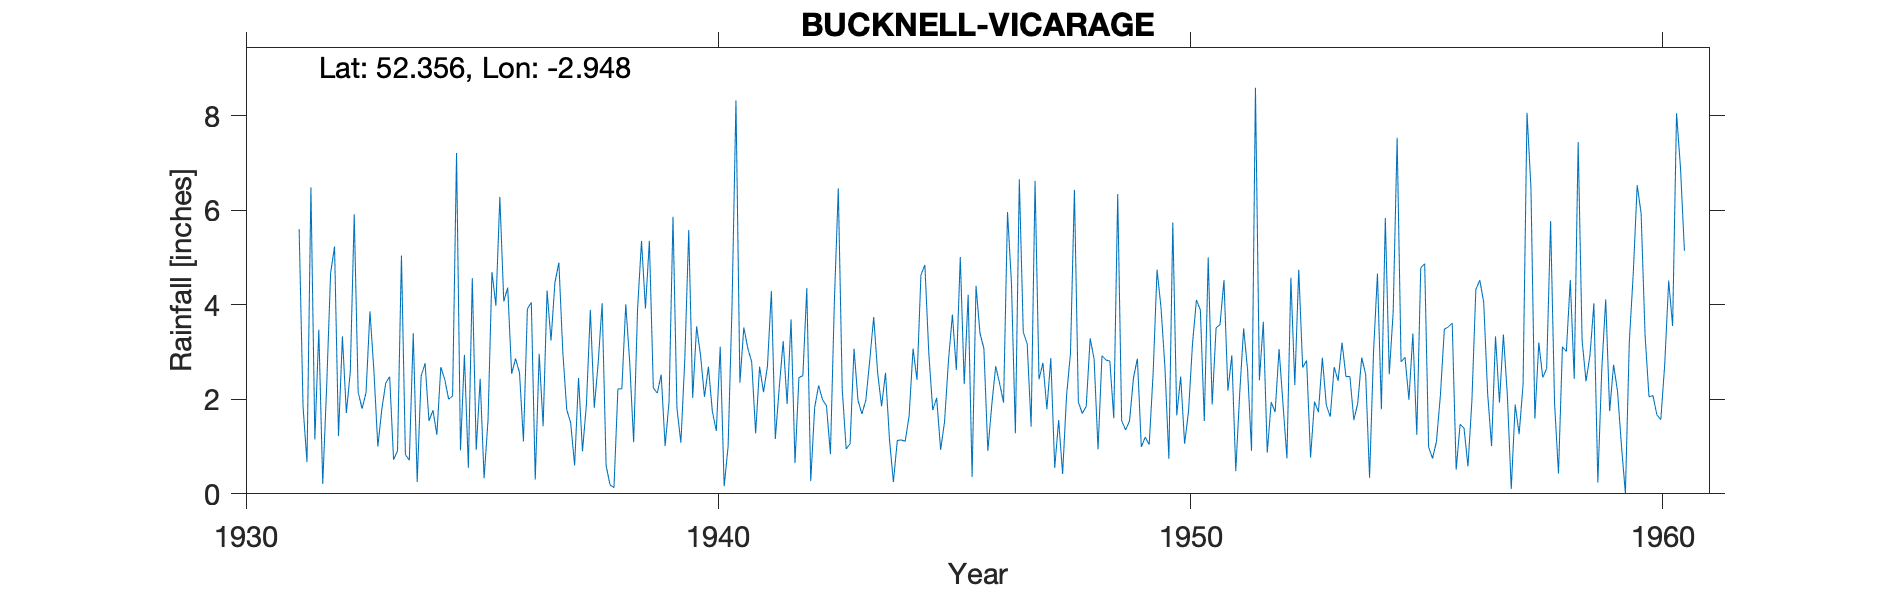

Values plotted in this chart, from the file beside it:
BUCKNELL-VICARAGE, , , , , , , , , , , , , , , , , , , , , , , 
Grid ref, SO355735, Long, -2.948, Lat, 52.36, Elevation, 480, ft., , , , , , , , , , , , , , , 
Station no, 2266/4, , , , , , , , , , , , , , , , , , , , , , 
, 1931, 1932, 1933, 1934, 1935, 1936, 1937, 1938, 1939, 1940, 1941, 1942, 1943, 1944, 1945, 1946, 1947, 1948, 1949, 1950, 1951, 1952, 1953
January, , 3.47, 2.14, 3.4, 0.92, 4.36, 4.47, 4.03, 5.35, 3.54, 3.52, 3.69, 6.46, 2.56, 1.77, 3.4, 3.17, 6.43, 1.55, 0.74, 3.51, 3.64, 0.77
February, , 0.21, 3.86, 0.25, 2.94, 2.54, 4.89, 0.6, 2.24, 2.93, 3.08, 0.65, 2.22, 1.16, 2.03, 3.07, 1.42, 1.94, 1.35, 5.74, 3.58, 0.87, 1.95
March, , 2.28, 2.6, 2.49, 0.55, 2.86, 3, 0.19, 2.13, 2.05, 2.79, 2.46, 0.95, 0.25, 0.93, 0.91, 6.62, 1.7, 1.54, 1.66, 4.52, 1.94, 1.73
April, , 4.67, 1, 2.76, 4.56, 2.56, 1.78, 0.13, 2.52, 2.69, 1.28, 2.5, 1.06, 1.13, 1.52, 1.88, 2.42, 1.85, 2.45, 2.48, 2.18, 1.73, 2.88
May, , 5.23, 1.78, 1.54, 0.93, 1.11, 1.5, 2.22, 1.01, 1.74, 2.69, 4.35, 3.07, 1.14, 2.82, 2.7, 2.77, 3.29, 2.86, 1.06, 2.93, 3.06, 1.88
June, , 1.22, 2.34, 1.77, 2.43, 3.91, 0.6, 2.22, 1.95, 1.33, 2.15, 0.27, 1.98, 1.11, 3.79, 2.33, 1.79, 2.85, 0.99, 1.75, 0.48, 1.9, 1.63
July, , 3.33, 2.48, 1.25, 0.33, 4.05, 2.45, 4.01, 5.86, 3.11, 2.7, 1.83, 1.69, 1.65, 2.62, 1.93, 2.87, 0.94, 1.2, 3.17, 2.13, 0.75, 2.68
August, 5.6, 1.71, 0.72, 2.68, 1.56, 0.3, 0.9, 2.78, 1.81, 0.16, 4.29, 2.29, 1.98, 3.07, 5.01, 5.96, 0.55, 2.92, 1.04, 4.1, 3.5, 4.57, 2.39
September, 1.84, 2.58, 0.91, 2.42, 4.69, 2.96, 1.89, 1.09, 1.08, 1, 1.16, 1.99, 2.83, 2.41, 2.32, 4.46, 1.56, 2.83, 2.55, 3.89, 2.62, 2.3, 3.2
October, 0.67, 5.91, 5.04, 2, 3.98, 1.43, 3.89, 3.91, 2.84, 3.97, 2.25, 1.86, 3.74, 4.63, 4.21, 1.28, 0.42, 2.81, 4.74, 1.54, 0.91, 4.74, 2.48
November, 6.48, 2.15, 0.83, 2.07, 6.28, 4.3, 1.82, 5.35, 5.58, 8.32, 3.23, 0.84, 2.56, 4.84, 0.36, 6.65, 2.08, 1.6, 3.94, 5, 8.59, 2.67, 2.48
December, 1.15, 1.8, 0.71, 7.21, 4.07, 3.24, 2.78, 3.92, 2.03, 2.35, 1.9, 4.06, 1.85, 2.97, 4.4, 3.42, 2.97, 6.34, 2.68, 1.89, 2.4, 2.82, 1.56
Total, , 34.56, 24.41, 29.84, 33.24, 33.62, 29.97, 30.45, 34.4, 33.19, 31.04, 26.79, 30.39, 26.92, 31.78, 37.99, 28.64, 35.5, 26.89, 33.02, 37.35, 30.99, 25.63
NOTES, , , , , , , , , , , , , , , , , , , , , , , 
NGR is Bucknell vicarage. Altitudes near…, , , , , , , , , , , , , , , , , , , , , , , 
